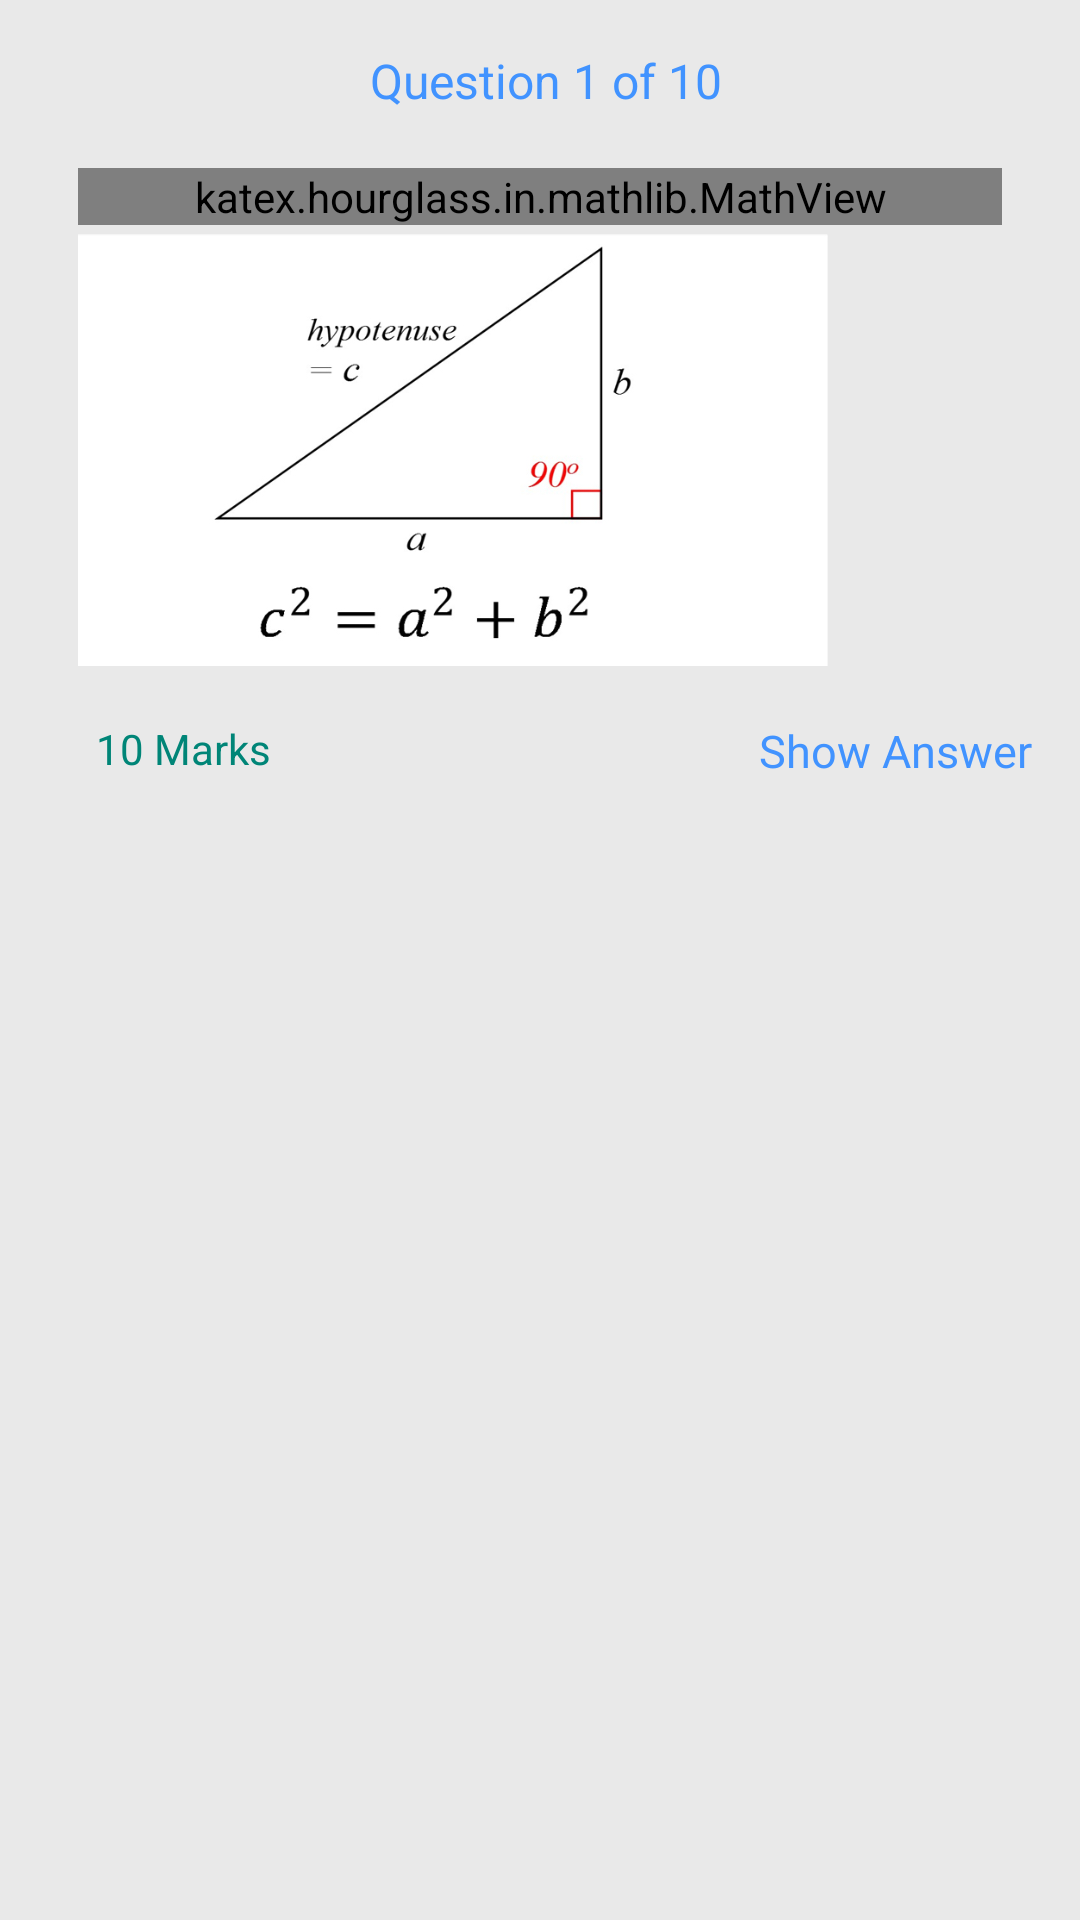

Here is an Android app screen rendered from its layout file. Give the layout XML and the strings, colors and styles it references.
<!-- AndroidManifest.xml: application theme AppTheme -->
<!-- res/layout/fragment_question.xml -->
<?xml version="1.0" encoding="utf-8"?>
<android.support.constraint.ConstraintLayout xmlns:android="http://schemas.android.com/apk/res/android"
    xmlns:tools="http://schemas.android.com/tools"
    android:layout_width="match_parent"
    android:layout_height="match_parent"
    xmlns:app="http://schemas.android.com/apk/res-auto"
    android:layout_margin="16dp"
    android:orientation="vertical"
    android:background="#e9e9e9"
    android:padding="16dp"
    tools:context=".Questions.QuestionFragment">
<TextView
    android:id="@+id/lblQuestion"
    android:layout_width="wrap_content"
    android:layout_height="60dp"
    android:layout_gravity="center"
    android:text=" Question 1 of 10"
    app:layout_constraintTop_toTopOf="parent"
    app:layout_constraintStart_toStartOf="parent"
    app:layout_constraintEnd_toEndOf="parent"
    android:textColor="@color/blue"
    android:textSize="16sp"
    />

    <ViewFlipper
        xmlns:android="http://schemas.android.com/apk/res/android"
        android:id="@+id/viewFlipper"
        android:layout_width="match_parent"
        android:layout_height="match_parent"
        app:layout_constraintTop_toBottomOf="@+id/lblQuestion"
        app:layout_constraintStart_toStartOf="parent"
        android:layout_marginTop="30dp"
        android:layout_marginBottom="50dp"
          >
        <include android:id="@+id/Question"
            layout="@layout/content_question_view">
        </include>
        <include android:id="@+id/answer"
            layout="@layout/content_answer_view">
        </include>

    </ViewFlipper>

    <TextView
        android:id="@+id/txtSwipe"
        android:layout_width="wrap_content"
        android:layout_height="wrap_content"
        android:elevation="2dp"
        android:padding="5dp"
        android:textSize="20sp"
        android:textColor="@color/bright_pink"
        android:textStyle="bold"
        app:layout_constraintTop_toBottomOf="@+id/viewFlipper"
        app:layout_constraintStart_toStartOf="parent"
        app:layout_constraintEnd_toEndOf="parent"
        android:text="Swipe to change Question"/>

</android.support.constraint.ConstraintLayout>
<!-- res/layout/content_question_view.xml (included above) -->
<?xml version="1.0" encoding="utf-8"?>
<merge xmlns:android="http://schemas.android.com/apk/res/android"
    xmlns:app="http://schemas.android.com/apk/res-auto"
    xmlns:auto="http://schemas.android.com/tools">
    <ScrollView
        android:layout_height="match_parent"
        android:layout_width="match_parent"
        android:orientation="vertical"
        >
<android.support.constraint.ConstraintLayout
    android:layout_height="match_parent"
    android:layout_width="match_parent"
    android:background="#e9e9e9"
    >
    <LinearLayout
        android:id="@+id/viewQuestion"
        android:layout_width="match_parent"
        android:layout_height="match_parent"
        android:orientation="vertical"
        android:background="@drawable/background_white"
        android:padding="10dp"
        >

        <katex.hourglass.in.mathlib.MathView
            android:id="@+id/katexQuestion"
            app:setTextSize="14sp"
            app:setClickable="true"
             android:layout_gravity="center"
            android:layout_width="match_parent"
            android:layout_height="wrap_content" />


       


    <WebView
        android:id="@+id/webQuestion"
        android:layout_width="match_parent"
        android:layout_height="wrap_content"
        app:layout_constraintTop_toTopOf="parent"
        app:layout_constraintStart_toStartOf="parent"
        android:layout_marginBottom="100dp"
        android:textAlignment="gravity"
        android:visibility="gone"
      />
    <ImageView
        android:id="@+id/questionImage"
        android:layout_width="250dp"
        android:layout_height="150dp"
        android:src="@drawable/ques"
        app:layout_constraintTop_toBottomOf="@id/webQuestion"
        app:layout_constraintStart_toStartOf="@id/webQuestion"
        app:layout_constraintEnd_toEndOf="@id/webQuestion"

        />
    </LinearLayout>
    <TextView
        android:id="@+id/txtMarks"
        android:layout_width="wrap_content"
        android:layout_height="wrap_content"
        app:layout_constraintTop_toBottomOf="@id/viewQuestion"
        app:layout_constraintStart_toStartOf="parent"
        android:text="10 Marks"
        android:textColor="@color/colorPrimary"
        android:textSize="14sp"
        android:layout_marginTop="5dp"
        android:layout_marginLeft="16dp"
        />

    <TextView
        android:id="@+id/btnShowAnswer"
        android:layout_width="wrap_content"
        android:layout_height="wrap_content"
        android:text="Show Answer"
        app:layout_constraintTop_toBottomOf="@id/viewQuestion"
        app:layout_constraintEnd_toEndOf="parent"
        android:textColor="@color/blue"
        android:layout_marginTop="5dp"
        android:textSize="15sp"
        />
</android.support.constraint.ConstraintLayout>
    </ScrollView>
</merge>
<!-- res/layout/content_answer_view.xml (included above) -->
<?xml version="1.0" encoding="utf-8"?>
<android.support.constraint.ConstraintLayout xmlns:android="http://schemas.android.com/apk/res/android"
    android:layout_width="match_parent"
    android:layout_height="match_parent"
    xmlns:app="http://schemas.android.com/apk/res-auto">
    <WebView
        android:id="@+id/webAnswer"
        android:layout_width="match_parent"
        android:layout_height="match_parent"
        app:layout_constraintTop_toTopOf="parent"
        app:layout_constraintStart_toStartOf="parent"
        android:layout_marginBottom="100dp"
        android:background="#c9c9c9"
        />

    <TextView
        android:id="@+id/btnShowQuestion"
        android:layout_width="wrap_content"
        android:layout_height="wrap_content"
        android:text="ShowQuestion"
        app:layout_constraintTop_toBottomOf="@+id/webAnswer"
        app:layout_constraintEnd_toEndOf="parent"
        android:textColor="@color/colorPrimary"

        />
</android.support.constraint.ConstraintLayout>
<!-- resources referenced by this layout -->
<resources>
  <color name="blue">#4193ff</color>
  <color name="bright_pink">#FF007F</color>
  <color name="colorPrimary">#008577</color>
  <!-- drawable ques: jpeg bitmap (drawable, 51065 bytes) -->
  <style name="AppTheme" parent="Theme.AppCompat.Light.NoActionBar">
          
          <item name="colorPrimary">@color/colorPrimary</item>
          <item name="colorPrimaryDark">@color/colorPrimaryDark</item>
          <item name="colorAccent">@color/colorAccent</item>
      </style>
  <color name="colorPrimaryDark">#00574B</color>
  <color name="colorAccent">#D81B60</color>
</resources>
